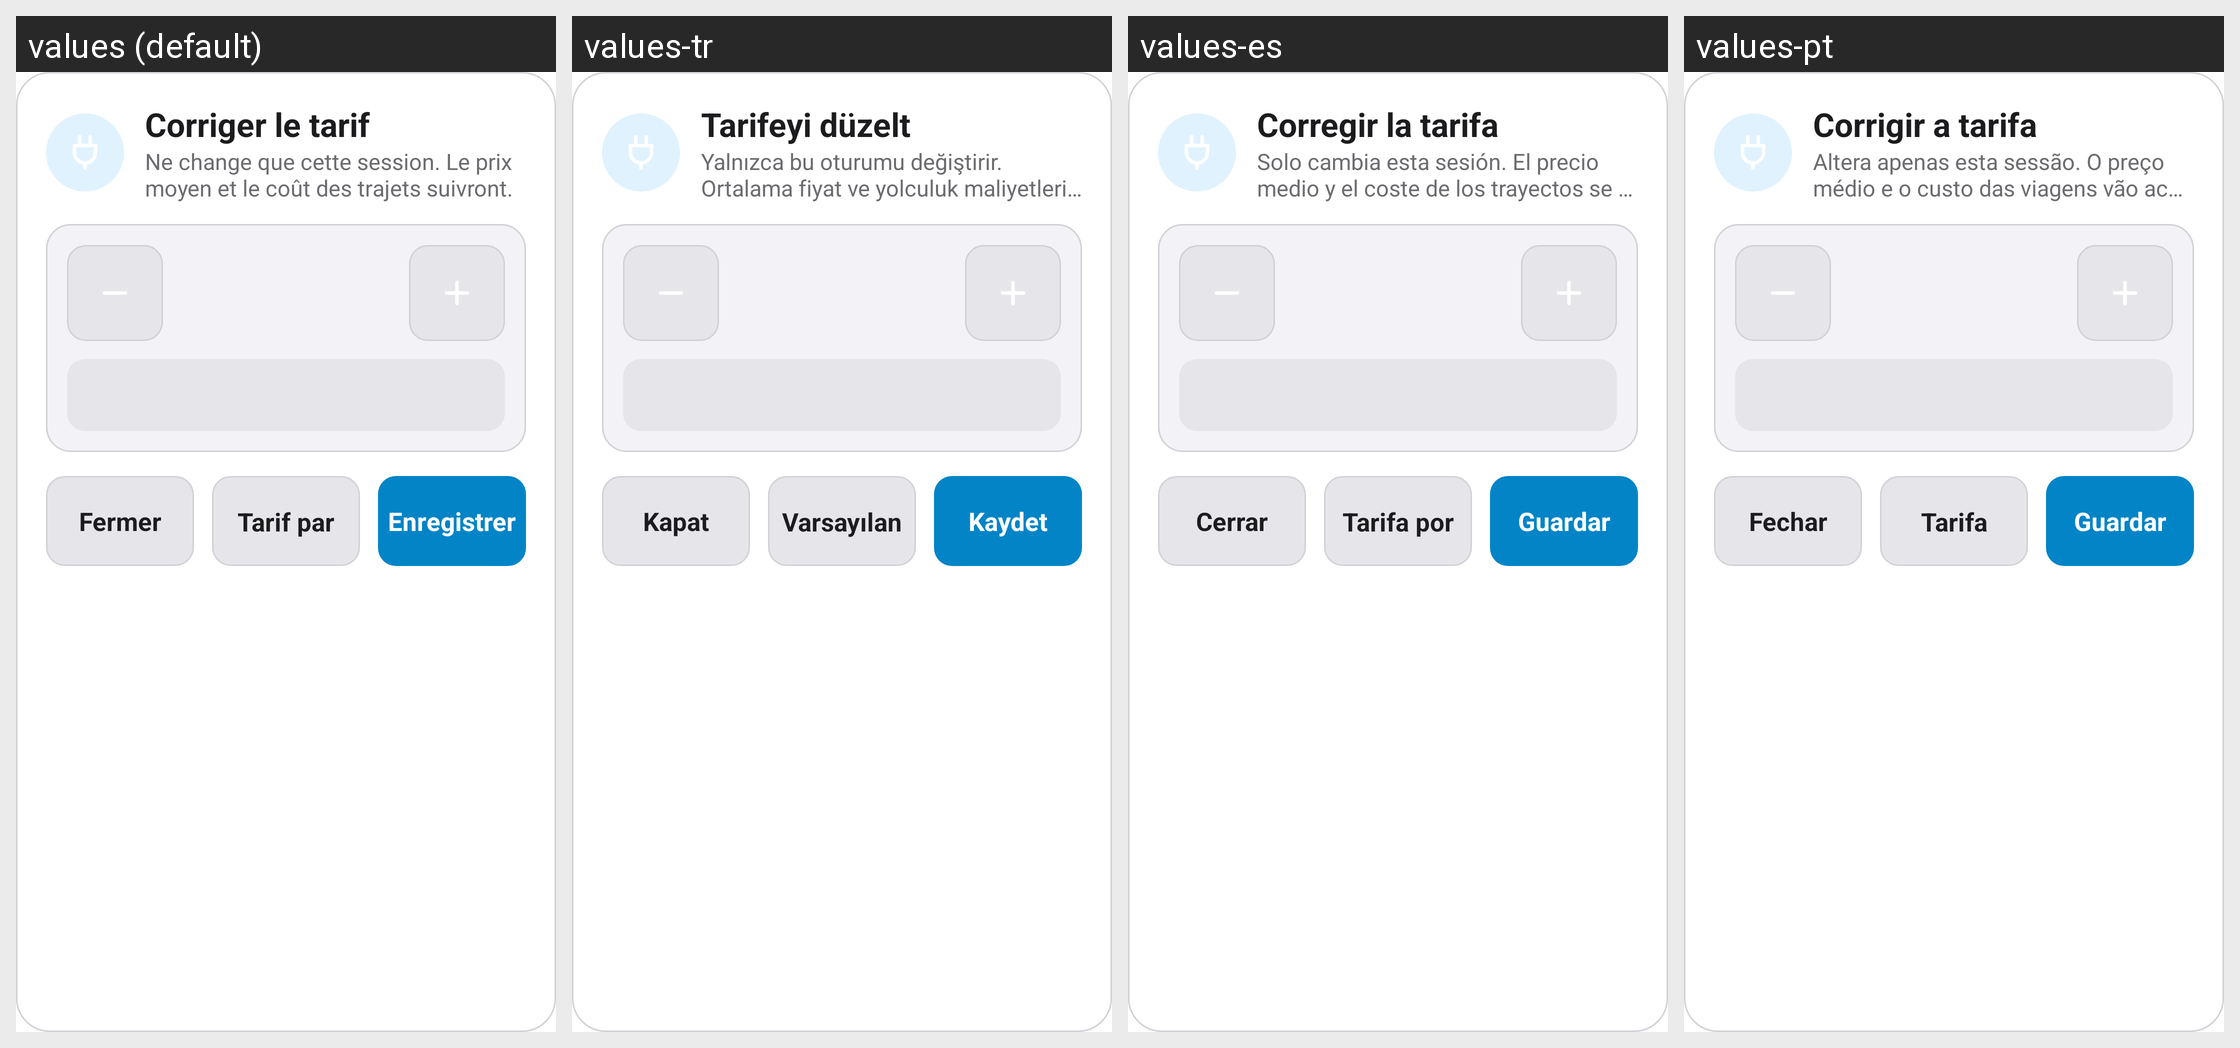

Here is an Android app screen in its default locale and in the app's own translations. Write out the translated-string differences for the strings that appear on this screen.
Android screen res/layout/dialog_stats_tariff.xml rendered under 4 locales, left to right: values (default), values-tr, values-es, values-pt. Device: Nexus 5 (rendered at 1080×1920; each locale shown at half size, 540×960, under a caption strip naming it); theme Theme.MG4Control.
Other locales in the repository, not shown: values-cs, values-de, values-en, values-fr, values-it, values-nb, values-pl.
Strings drawn on this screen, with the default value and each locale's value (text and hints the layout hard-codes, and strings that could not be matched under every locale, appear in the picture but are not listed):

stats_fix_tariff
  values: Corriger le tarif
  values-tr: Tarifeyi düzelt
  values-es: Corregir la tarifa
  values-pt: Corrigir a tarifa

stats_fix_tariff_note
  values: Ne change que cette session. Le prix moyen et le coût des trajets suivront.
  values-tr: Yalnızca bu oturumu değiştirir. Ortalama fiyat ve yolculuk maliyetleri buna uyar.
  values-es: Solo cambia esta sesión. El precio medio y el coste de los trayectos se ajustarán.
  values-pt: Altera apenas esta sessão. O preço médio e o custo das viagens vão acompanhar.

nav_close
  values: Fermer
  values-tr: Kapat
  values-es: Cerrar
  values-pt: Fechar

stats_tariff_default
  values: Tarif par défaut
  values-tr: Varsayılan tarife
  values-es: Tarifa por defecto
  values-pt: Tarifa predefinida

stats_save
  values: Enregistrer
  values-tr: Kaydet
  values-es: Guardar
  values-pt: Guardar
